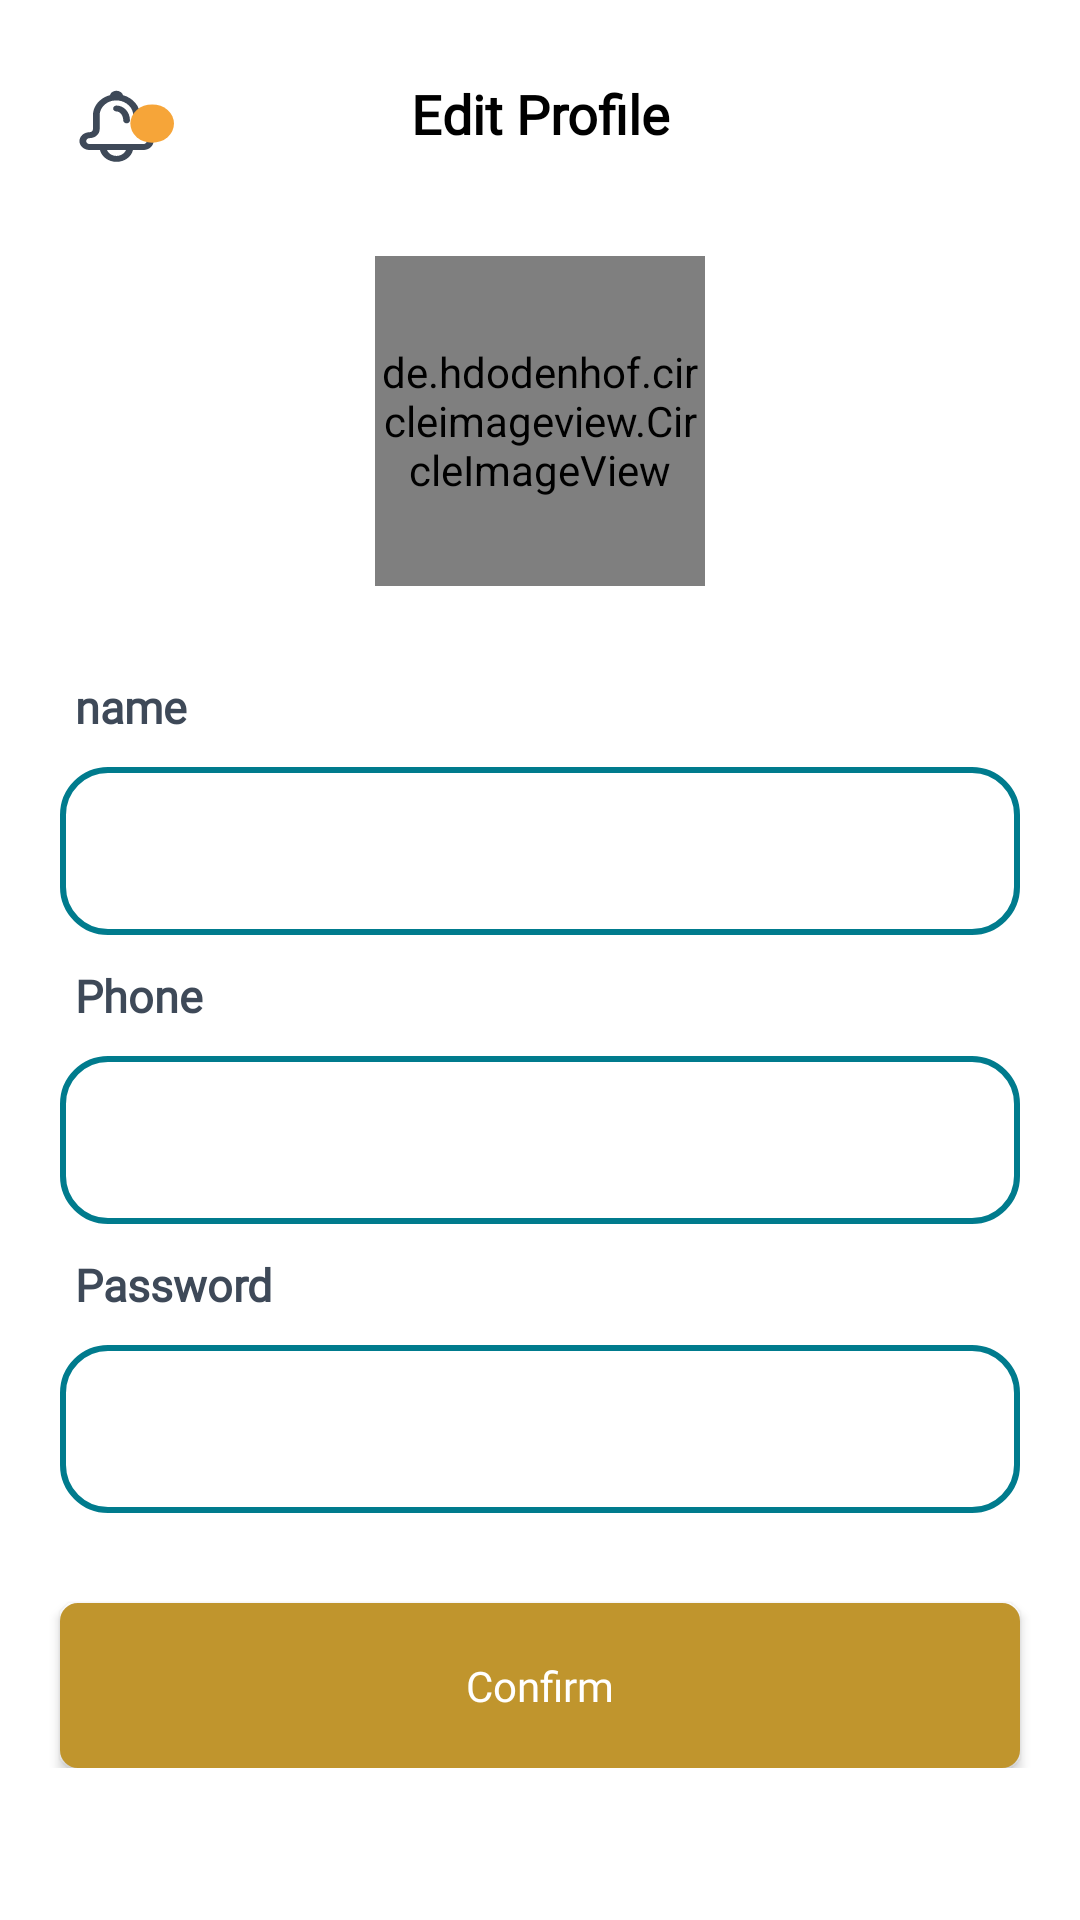

Write the Android layout XML for this screen, with the resource values it uses.
<!-- AndroidManifest.xml: application theme AppTheme -->
<!-- res/layout/fragment_edit.xml -->
<?xml version="1.0" encoding="utf-8"?>
<FrameLayout xmlns:android="http://schemas.android.com/apk/res/android"
    xmlns:tools="http://schemas.android.com/tools"
    android:layout_width="match_parent"
    android:layout_height="match_parent"
    xmlns:app="http://schemas.android.com/apk/res-auto"
    android:background="@color/white"
    >
    <RelativeLayout
        android:layout_width="match_parent"
        android:layout_height="match_parent"
        android:layout_marginBottom="40dp"
        >

        <ScrollView
            android:layout_width="match_parent"
            android:layout_height="match_parent">

            <LinearLayout
                android:layout_width="match_parent"
                android:layout_height="wrap_content"
                android:orientation="vertical">

                <LinearLayout
                    android:layout_width="match_parent"
                    android:layout_height="85dp"
                    android:background="@color/white"
                    android:padding="10dp">

                    <androidx.appcompat.widget.Toolbar xmlns:android="http://schemas.android.com/apk/res/android"
                        xmlns:local="http://schemas.android.com/apk/res-auto"
                        android:id="@+id/app_bar"
                        android:layout_width="match_parent"
                        android:layout_height="wrap_content"
                        android:background="@color/white"


                        local:popupTheme="@style/ThemeOverlay.AppCompat.Light"
                        local:theme="@style/ThemeOverlay.AppCompat.Dark.ActionBar">

                        <TextView
                            android:id="@+id/toolbar_title"
                            android:layout_width="wrap_content"
                            android:layout_height="wrap_content"
                            android:layout_gravity="center"
                            android:fontFamily="@font/taj"
                            android:text="@string/editProfile"
                            android:textColor="#000000"
                            android:textSize="18dp"
                            android:textStyle="bold" />

                        <ImageView
                            android:id="@+id/notification"
                            android:layout_width="32dp"
                            android:layout_height="32dp"
                            android:background="@drawable/ic_notifications_active" />

                    </androidx.appcompat.widget.Toolbar>
                </LinearLayout>

                <LinearLayout
                    android:layout_width="match_parent"
                    android:layout_height="match_parent"
                    android:layout_marginTop="-18dp"
                    android:layout_gravity="center_horizontal"
                    android:orientation="vertical">

                    <de.hdodenhof.circleimageview.CircleImageView
                        android:layout_width="110dp"
                        android:layout_height="110dp"
                        android:layout_gravity="center"
                        android:layout_marginTop="18dp"
                        android:padding="2dp"
                        android:src="@drawable/editprofile"
                        app:civ_circle_background_color="#ffffff"
                        app:civ_border_width="3dp"
                        android:id="@+id/image"
                        />
                    <TextView
                        android:id="@+id/cc"
                        android:layout_width="wrap_content"
                        android:layout_height="wrap_content"
                        android:layout_below="@id/a"
                        android:layout_marginLeft="25dp"
                        android:layout_marginTop="30dp"
                        android:layout_marginRight="25dp"
                        android:fontFamily="@font/taj"
                        android:orientation="horizontal"
                        android:text="@string/name"
                        android:textColor="#3E4958"
                        android:textSize="15dp"
                        android:textStyle="bold" />
                        <LinearLayout
                            android:layout_width="match_parent"
                            android:layout_height="wrap_content"
                            android:layout_marginTop="10dp"
                            android:layout_marginRight="20dp"
                            android:layout_marginLeft="20dp"
                            android:background="@drawable/backshapeemptyblue"
                            android:orientation="horizontal"
                            android:weightSum="6">
                             <EditText
                                    android:id="@+id/textInputEditTextname"
                                    android:layout_width="match_parent"
                                    android:layout_height="40dp"
                                    android:background="@null"
                                    android:inputType="text"
                                    android:longClickable="false"
                                    android:maxLines="1"
                                    android:padding="5dp"
                                    android:textColor="#000000"
                                    android:textSize="14dp" />

                          </LinearLayout>
                    <TextView
                        android:id="@+id/ccc"
                        android:layout_width="wrap_content"
                        android:layout_height="wrap_content"
                        android:layout_below="@id/a"
                        android:layout_marginLeft="25dp"
                        android:layout_marginTop="10dp"
                        android:layout_marginRight="25dp"
                        android:orientation="horizontal"
                        android:text="@string/phone"
                        android:textColor="#3E4958"
                        android:fontFamily="@font/taj"
                        android:textSize="15dp"
                        android:textStyle="bold" />
                    <LinearLayout
                        android:layout_width="match_parent"
                        android:layout_height="wrap_content"
                        android:orientation="horizontal"
                        android:background="@drawable/backshapeemptyblue"
                        android:layout_marginTop="10dp"
                        android:layout_marginRight="20dp"
                        android:layout_marginLeft="20dp"
                        android:weightSum="6"
                        >

                            <EditText
                                android:id="@+id/textInputEditTextphone"
                                android:layout_width="match_parent"
                                android:layout_height="40dp"
                                android:background="@null"
                                android:longClickable = "false"
                                android:textSize="16dp"
                                android:inputType="number"
                                android:maxLines="1"
                                android:padding="5dp"
                                android:textColor="#000000" />

                    </LinearLayout>
                    <TextView
                        android:id="@+id/cccc"
                        android:layout_width="wrap_content"
                        android:layout_height="wrap_content"
                        android:layout_below="@id/a"
                        android:layout_marginLeft="25dp"
                        android:fontFamily="@font/taj"
                        android:layout_marginTop="10dp"
                        android:layout_marginRight="25dp"
                        android:orientation="horizontal"
                        android:text="@string/password"
                        android:textColor="#3E4958"
                        android:textSize="15dp"
                        android:textStyle="bold" />
                    <LinearLayout
                        android:layout_width="match_parent"
                        android:layout_height="wrap_content"
                        android:orientation="horizontal"
                        android:background="@drawable/backshapeemptyblue"
                        android:layout_marginTop="10dp"
                        android:layout_marginRight="20dp"
                        android:layout_marginLeft="20dp"
                        android:weightSum="6"
                        >

                        <EditText
                            android:id="@+id/password"
                            android:layout_width="match_parent"
                            android:layout_height="40dp"
                            android:background="@null"
                            android:longClickable = "false"
                            android:textSize="16dp"
                            android:inputType="textPassword"
                            android:maxLines="1"
                            android:padding="5dp"
                            android:textColor="#000000" />

                    </LinearLayout>

                    <androidx.appcompat.widget.AppCompatButton
                        android:id="@+id/appCompatButtonRegisterservcies"
                        android:layout_width="match_parent"
                        android:layout_gravity="center"
                        android:layout_marginLeft="20dp"
                        android:layout_marginRight="20dp"
                        android:layout_height="55dp"
                        android:layout_marginTop="30dp"
                        android:fontFamily="@font/taj"
                        android:textAllCaps="false"
                        android:textColor="#ffffff"
                        android:background="@drawable/backshape2"
                        android:text="@string/confirm" />

                </LinearLayout>
            </LinearLayout>
        </ScrollView>
    </RelativeLayout>
</FrameLayout>
<!-- resources referenced by this layout -->
<resources>
  <!-- drawable backshape2 (drawable) -->
  <shape
      xmlns:android="http://schemas.android.com/apk/res/android"
      android:shape="rectangle"   >
  
      <solid
          android:color="#c0952d" >
      </solid>
  
      <stroke
          android:width="2dp"
          android:color="#c0952d" >
      </stroke>
  
      <padding
          android:left="8dp"
          android:top="8dp"
          android:right="8dp"
          android:bottom="8dp"    >
      </padding>
  
      <corners
          android:radius="5dp"   >
      </corners>
  
  </shape>
  <!-- drawable backshapeemptyblue (drawable) -->
  <shape
      xmlns:android="http://schemas.android.com/apk/res/android"
      android:shape="rectangle"   >
  
      <solid
          android:color="#00000000" >
      </solid>
  
      <stroke
          android:width="2dp"
          android:color="#007B8D" >
      </stroke>
  
      <padding
          android:left="8dp"
          android:top="8dp"
          android:right="8dp"
          android:bottom="8dp"    >
      </padding>
  
      <corners
          android:radius="15dp"   >
      </corners>
  
  </shape>
  <!-- drawable editprofile: png bitmap (drawable, 16990 bytes) -->
  <!-- drawable ic_notifications_active: vector/xml drawable (drawable, 3175 chars, omitted) -->
  <string name="confirm">Confirm</string>
  <string name="editProfile">Edit Profile</string>
  <string name="name">name</string>
  <string name="password">Password</string>
  <string name="phone">Phone</string>
  <style name="AppTheme" parent="Theme.AppCompat.Light.NoActionBar">
          
          <item name="colorPrimary">@color/colorPrimary</item>
          <item name="colorPrimaryDark">@color/colorPrimaryDark</item>
          <item name="colorAccent">@color/black</item>
          <item name="android:textColorHint">@color/white</item>
          <item name="colorControlNormal">@color/black</item>
          <item name="colorControlActivated">@color/black</item>
          <item name="colorControlHighlight">@color/black</item>
          <item name="android:forceDarkAllowed" tools:targetApi="q">false</item>
      </style>
  <color name="colorPrimary">#F6A539</color>
  <color name="colorPrimaryDark">#ffffff</color>
  <!-- not gathered from this repository: default colours our renderer supplied (Android Studio template values) -->
  <color name="black">#FF000000</color>
  <color name="white">#FFFFFFFF</color>
</resources>
